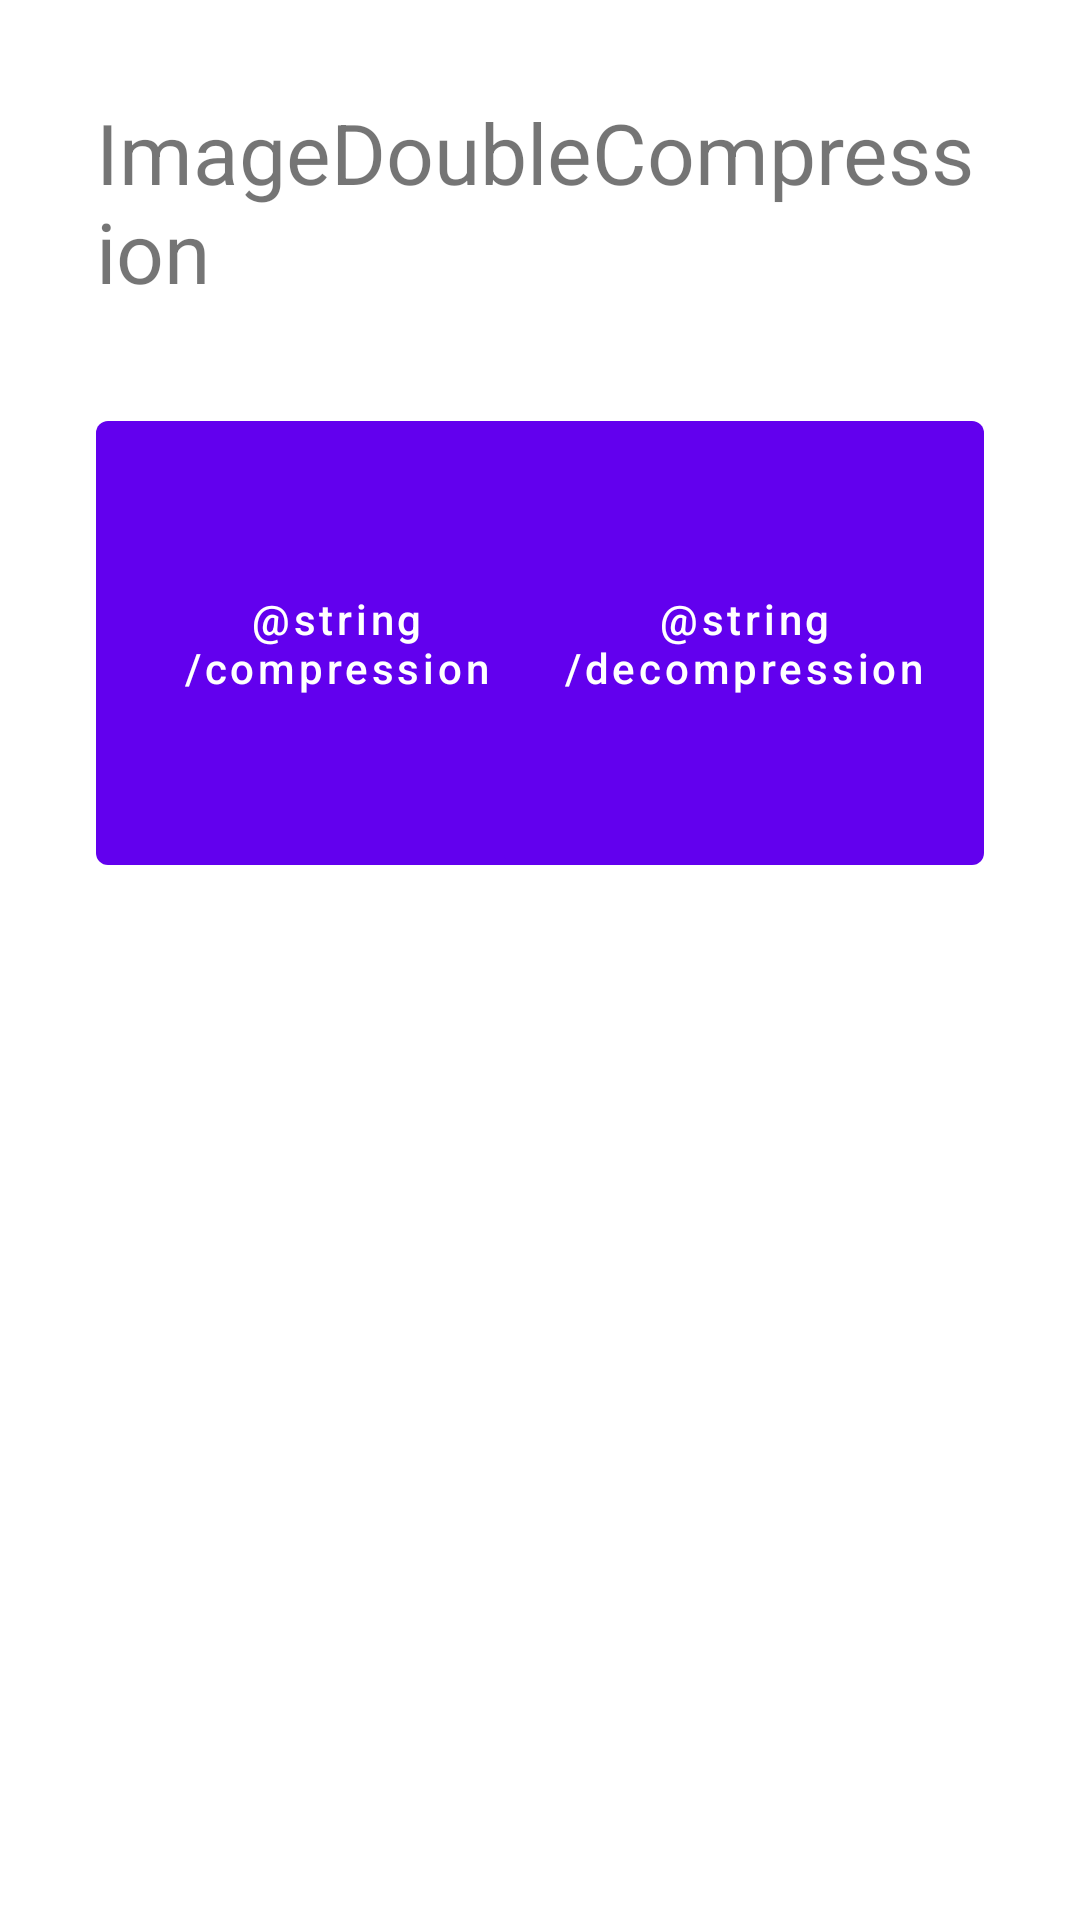

Write the Android layout XML for this screen, with the resource values it uses.
<!-- AndroidManifest.xml: application theme Theme.ImageDoubleCompression -->
<!-- res/layout/fragment_home.xml -->
<?xml version="1.0" encoding="utf-8"?>
<RelativeLayout xmlns:android="http://schemas.android.com/apk/res/android"
    xmlns:tools="http://schemas.android.com/tools"
    android:layout_width="match_parent"
    android:layout_height="match_parent"
    android:paddingHorizontal="32dp"
    tools:context=".home.HomeFragment">

    <TextView
        android:id="@+id/tv_title"
        android:layout_width="wrap_content"
        android:layout_height="wrap_content"
        android:layout_marginTop="@dimen/double_default_dimen"
        android:text="@string/app_name"
        android:textSize="28sp" />

    <com.google.android.material.button.MaterialButton
        android:id="@+id/btn_compression"
        android:layout_width="160dp"
        android:layout_height="160dp"
        android:layout_below="@+id/tv_title"
        android:layout_marginTop="32dp"
        android:text="@string/compression"
        android:textAllCaps="false" />

    <com.google.android.material.button.MaterialButton
        android:id="@+id/btn_decompression"
        android:layout_width="160dp"
        android:layout_height="160dp"
        android:layout_below="@+id/tv_title"
        android:layout_alignParentEnd="true"
        android:layout_marginTop="32dp"
        android:text="@string/decompression"
        android:textAllCaps="false" />

</RelativeLayout>
<!-- resources referenced by this layout -->
<resources>
  <dimen name="double_default_dimen">32dp</dimen>
  <string name="app_name">ImageDoubleCompression</string>
  <style name="Theme.ImageDoubleCompression" parent="Theme.MaterialComponents.DayNight.DarkActionBar">
          
          <item name="colorPrimary">@color/purple_500</item>
          <item name="colorPrimaryVariant">@color/purple_700</item>
          <item name="colorOnPrimary">@color/white</item>
          
          <item name="colorSecondary">@color/teal_200</item>
          <item name="colorSecondaryVariant">@color/teal_700</item>
          <item name="colorOnSecondary">@color/black</item>
          
          <item name="android:statusBarColor" tools:targetApi="l">?attr/colorPrimaryVariant</item>
          
      </style>
  <color name="purple_500">#FF6200EE</color>
  <color name="purple_700">#FF3700B3</color>
  <color name="white">#FFFFFFFF</color>
  <color name="teal_200">#FF03DAC5</color>
  <color name="black">#FF000000</color>
  <!-- not gathered from this repository: default colours our renderer supplied (Android Studio template values) -->
  <color name="teal_700">#FF018786</color>
</resources>
